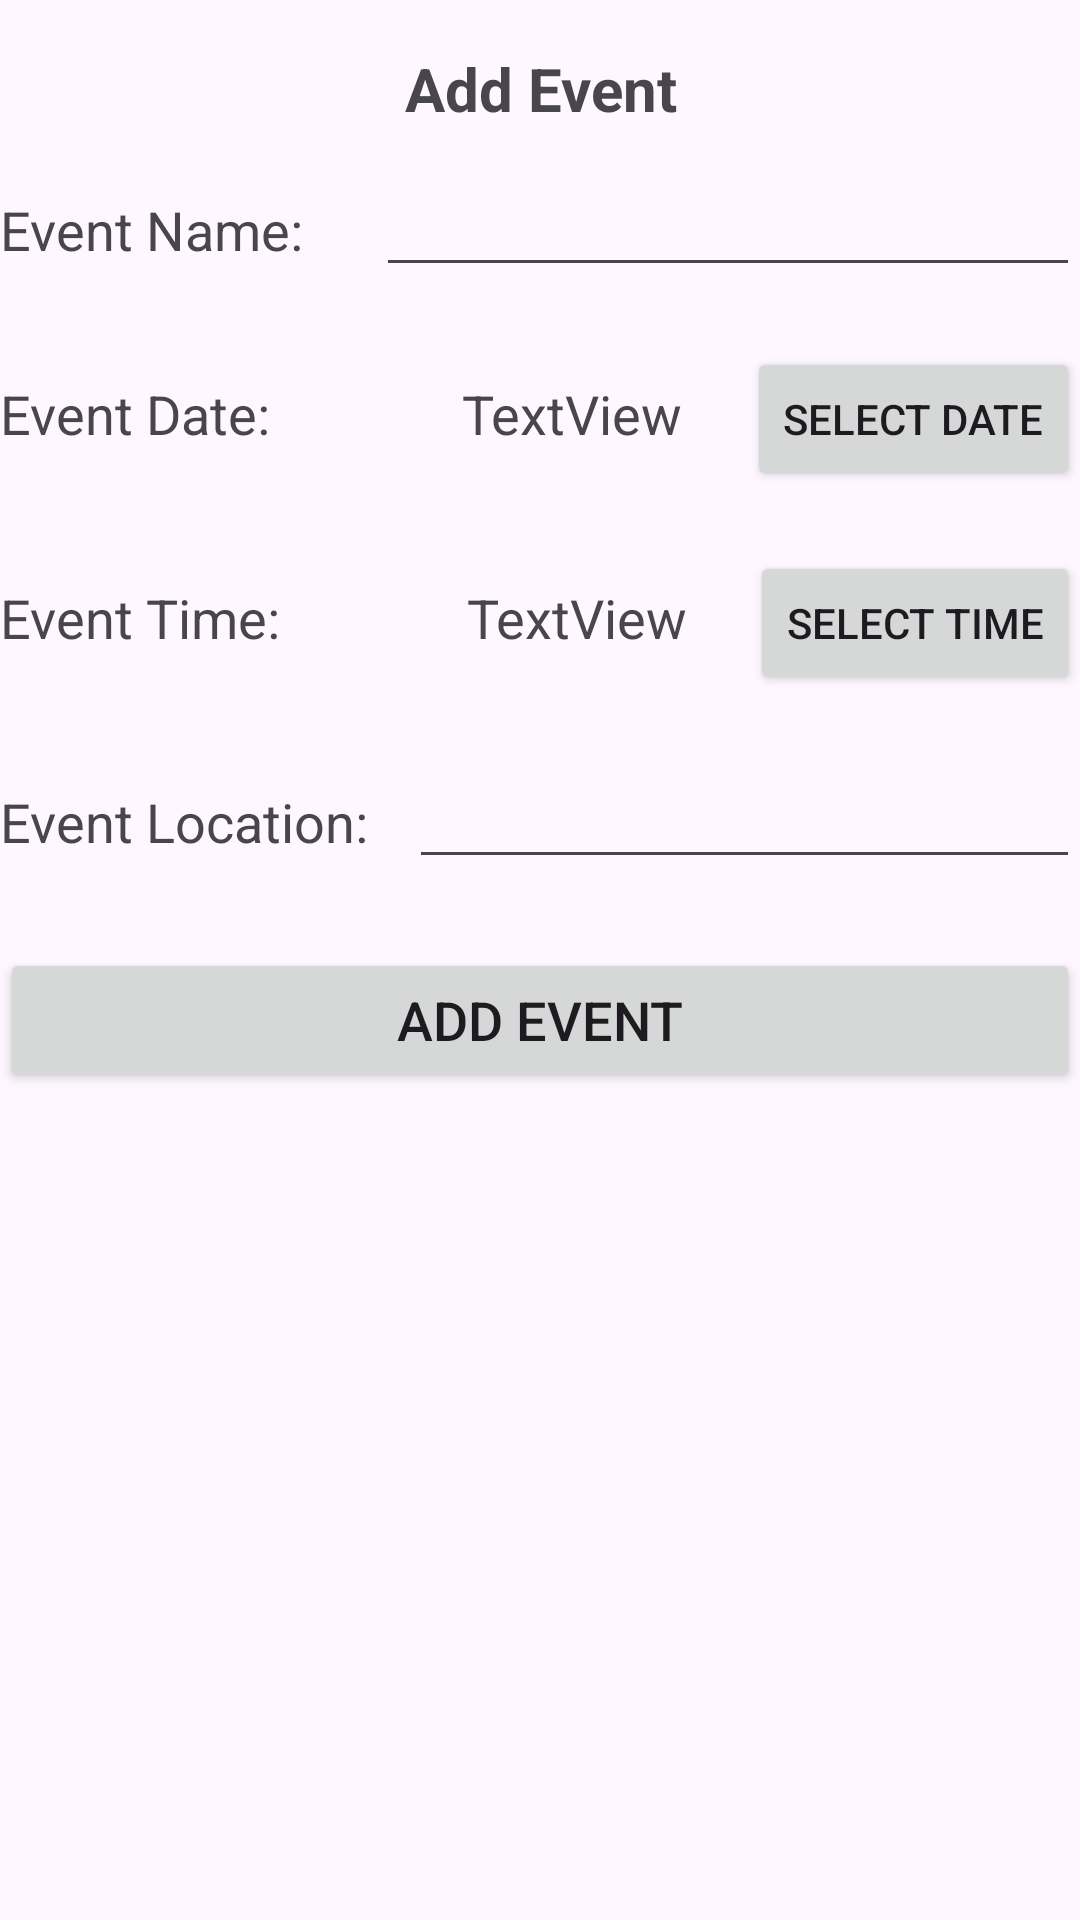

Here is an Android app screen rendered from its layout file. Give the layout XML and the strings, colors and styles it references.
<!-- AndroidManifest.xml: application theme Theme.IAT359_FinalProject -->
<!-- res/layout/add_event.xml -->
<?xml version="1.0" encoding="utf-8"?>
<androidx.constraintlayout.widget.ConstraintLayout xmlns:android="http://schemas.android.com/apk/res/android"
    xmlns:app="http://schemas.android.com/apk/res-auto"
    xmlns:tools="http://schemas.android.com/tools"
    android:layout_width="match_parent"
    android:layout_height="match_parent">

    <TextView
        android:id="@+id/homePageTitle2"
        android:layout_width="match_parent"
        android:layout_height="wrap_content"
        android:layout_marginStart="16dp"
        android:layout_marginTop="16dp"
        android:layout_marginEnd="16dp"
        android:gravity="center"
        android:text="@string/addEventTitle"
        android:textSize="20sp"
        android:textStyle="bold"
        app:layout_constraintEnd_toEndOf="parent"
        app:layout_constraintStart_toStartOf="parent"
        app:layout_constraintTop_toTopOf="parent" />

    <LinearLayout
        android:layout_width="match_parent"
        android:layout_height="wrap_content"
        android:layout_marginTop="1dp"
        android:orientation="vertical"
        app:layout_constraintBottom_toTopOf="@+id/submitEvent"
        app:layout_constraintTop_toBottomOf="@+id/homePageTitle2"
        app:layout_constraintVertical_bias="0.024"
        tools:layout_editor_absoluteX="16dp">

        <LinearLayout
            android:layout_width="match_parent"
            android:layout_height="wrap_content"
            android:layout_marginVertical="10dp"
            android:orientation="horizontal">

            <TextView
                android:id="@+id/nameLabel"
                android:layout_width="wrap_content"
                android:layout_height="wrap_content"
                android:layout_weight="1"
                android:text="@string/eventNameLabel"
                android:textSize="18dp" />

            <EditText
                android:id="@+id/nameInput"
                android:layout_width="wrap_content"
                android:layout_height="wrap_content"
                android:layout_weight="1"
                android:ems="10"
                android:inputType="text"
                android:textSize="18dp" />
        </LinearLayout>

        <LinearLayout
            android:layout_width="match_parent"
            android:layout_height="wrap_content"
            android:layout_marginVertical="10dp"
            android:orientation="horizontal">

            <TextView
                android:id="@+id/dateLabel"
                android:layout_width="wrap_content"
                android:layout_height="wrap_content"
                android:layout_weight="1"
                android:text="@string/eventDateLabel"
                android:textSize="18dp" />

            <TextView
                android:id="@+id/dateInput"
                android:layout_width="wrap_content"
                android:layout_height="wrap_content"
                android:layout_weight="1"
                android:gravity="center"
                android:text="TextView"
                android:textSize="18dp" />

            <Button
                android:id="@+id/selectDateButton"
                android:layout_width="wrap_content"
                android:layout_height="wrap_content"
                android:layout_weight="0"
                android:text="@string/selectDateButtonLabel" />
        </LinearLayout>

        <LinearLayout
            android:layout_width="match_parent"
            android:layout_height="wrap_content"
            android:layout_marginVertical="10dp"
            android:orientation="horizontal">

            <TextView
                android:id="@+id/timeLabel"
                android:layout_width="wrap_content"
                android:layout_height="wrap_content"
                android:layout_weight="1"
                android:text="@string/eventTimeLabel"
                android:textSize="18dp" />

            <TextView
                android:id="@+id/timeInput"
                android:layout_width="wrap_content"
                android:layout_height="wrap_content"
                android:layout_weight="1"
                android:gravity="center"
                android:text="TextView"
                android:textSize="18dp" />

            <Button
                android:id="@+id/selectTimeButton"
                android:layout_width="wrap_content"
                android:layout_height="wrap_content"
                android:layout_weight="0"
                android:text="@string/selectTimeButtonLabel" />
        </LinearLayout>

        <LinearLayout
            android:layout_width="match_parent"
            android:layout_height="wrap_content"
            android:layout_marginVertical="10dp"
            android:orientation="horizontal">

            <TextView
                android:id="@+id/locationLabel"
                android:layout_width="wrap_content"
                android:layout_height="wrap_content"
                android:layout_weight="1"
                android:text="@string/eventLocationLabel"
                android:textSize="18dp" />

            <EditText
                android:id="@+id/locationInput"
                android:layout_width="wrap_content"
                android:layout_height="wrap_content"
                android:layout_weight="1"
                android:ems="10"
                android:inputType="text"
                android:textSize="18dp" />
        </LinearLayout>
    </LinearLayout>

    <Button
        android:id="@+id/submitEvent"
        android:layout_width="match_parent"
        android:layout_height="wrap_content"
        android:layout_marginBottom="276dp"
        android:text="@string/addEventButtonText"
        android:textSize="18dp"
        app:layout_constraintBottom_toBottomOf="parent"
        app:layout_constraintStart_toStartOf="parent" />
</androidx.constraintlayout.widget.ConstraintLayout>
<!-- resources referenced by this layout -->
<resources>
  <string name="addEventButtonText">Add Event</string>
  <string name="addEventTitle">Add Event</string>
  <string name="eventDateLabel">Event Date:</string>
  <string name="eventLocationLabel">Event Location:</string>
  <string name="eventNameLabel">Event Name:</string>
  <string name="eventTimeLabel">Event Time:</string>
  <string name="selectDateButtonLabel">Select Date</string>
  <string name="selectTimeButtonLabel">Select Time</string>
  <style name="Theme.IAT359_FinalProject" parent="Base.Theme.IAT359_FinalProject" />
  <style name="Base.Theme.IAT359_FinalProject" parent="Theme.Material3.DayNight.NoActionBar">
          
          
      </style>
</resources>
